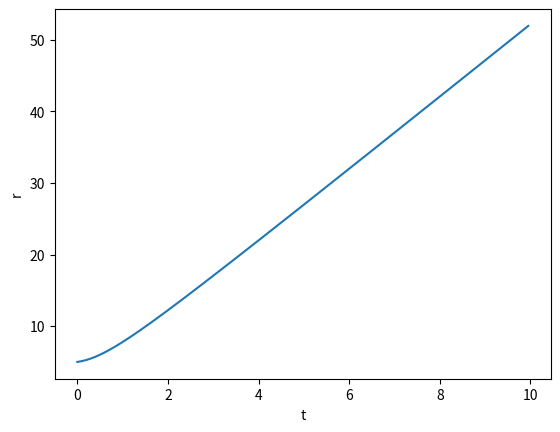
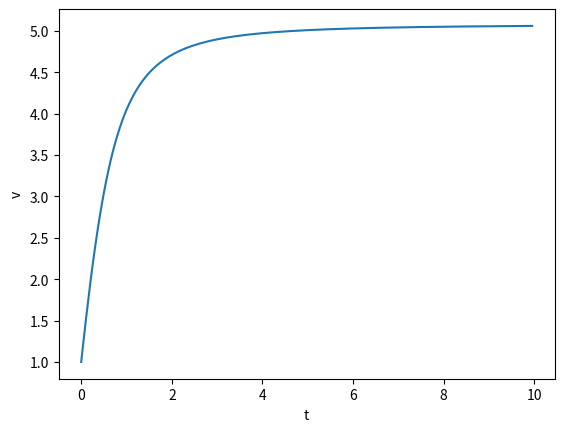
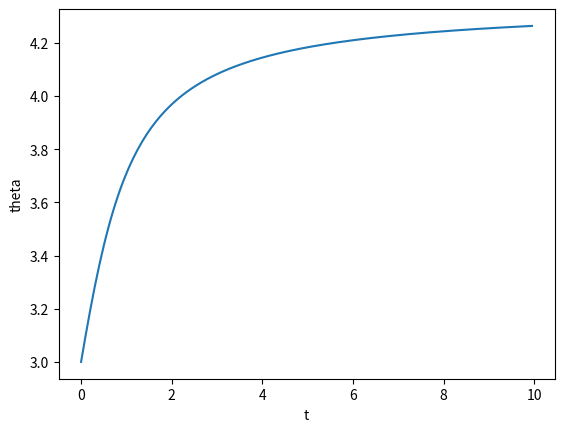
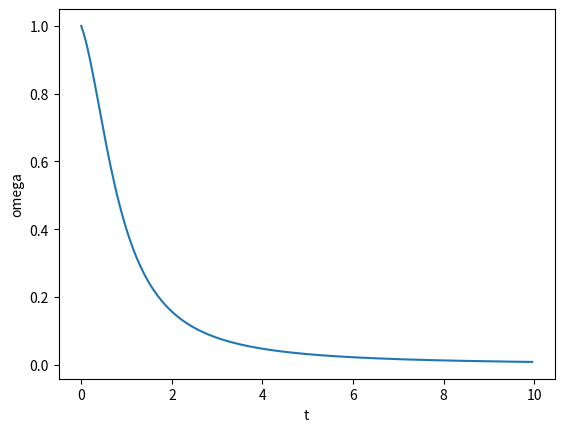
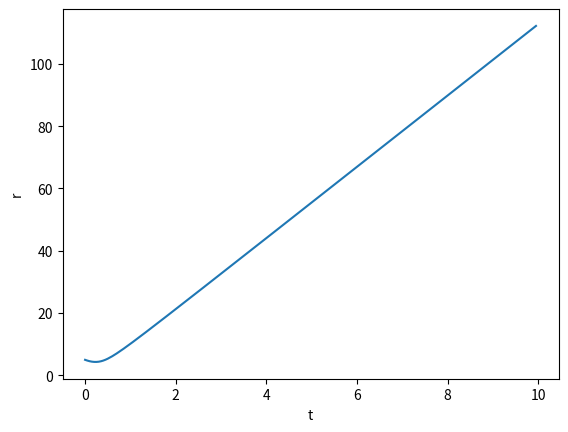
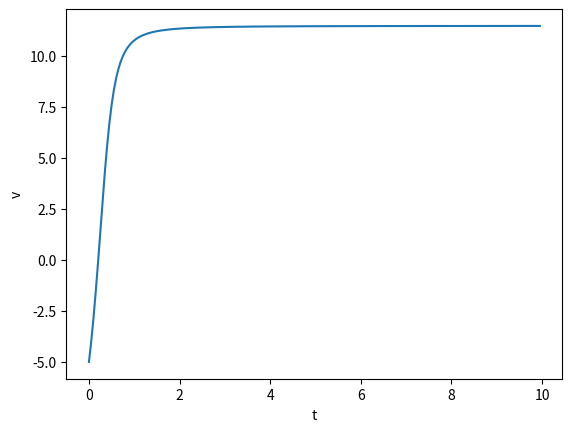
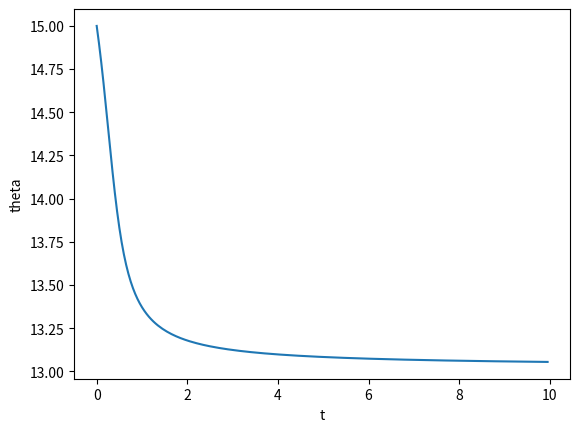
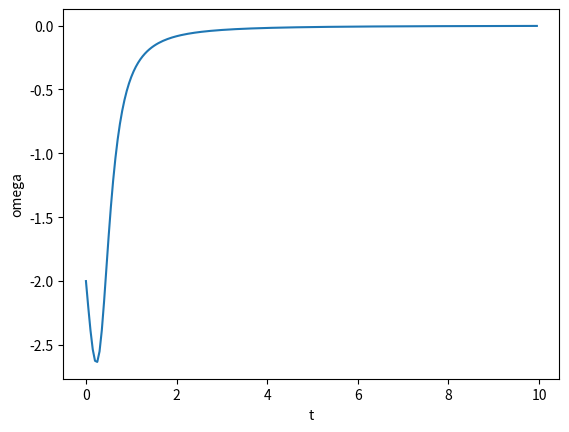
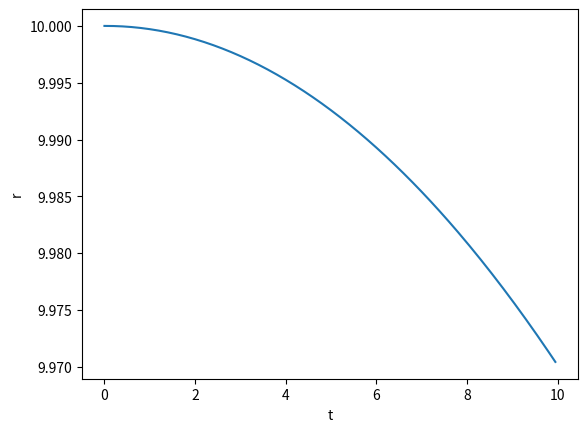
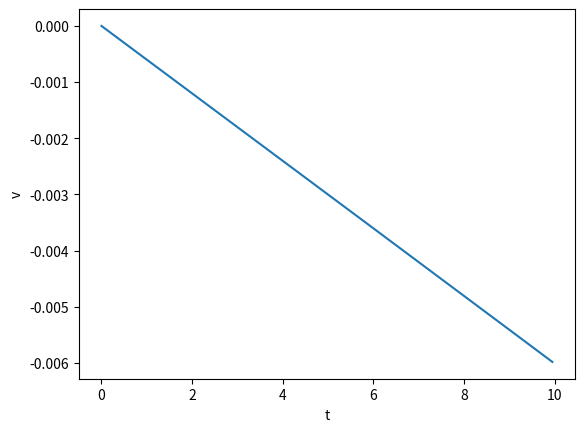
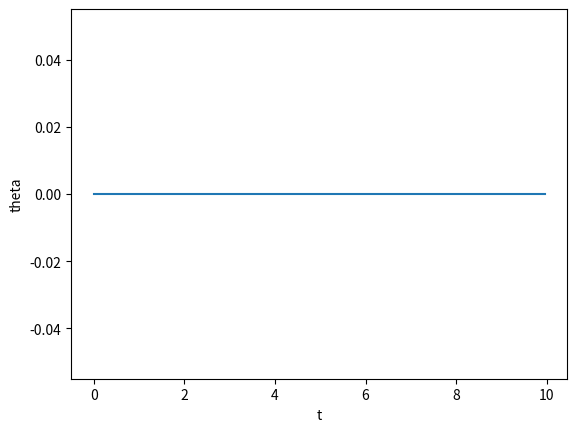
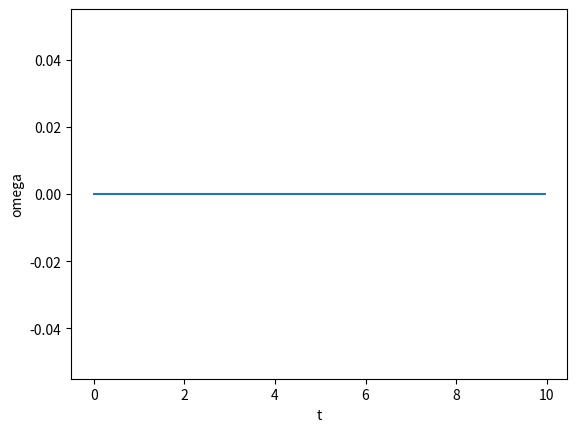
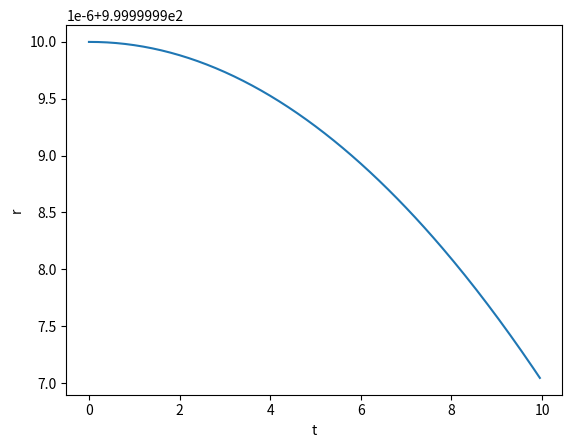
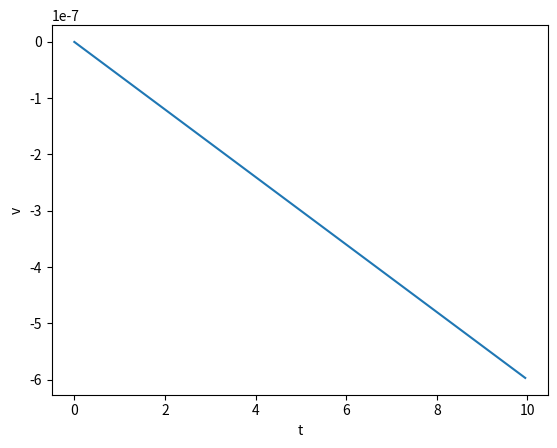
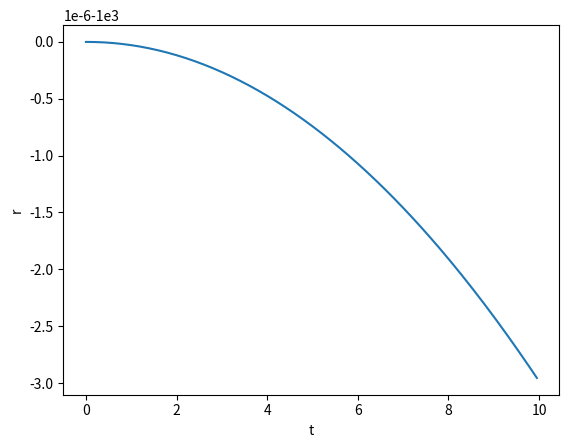

Write the Python code that produced these figures, in order.
import matplotlib.pyplot as plt
import numpy as np


def orbit(r0 = 5,v0=1,theta0=0,w0=1):

    dt = 0.05
    M= 10
    G = 0.006
    t = np.arange(0,10,dt)
    r = np.zeros(len(t))
    v = np.zeros(len(t))
    theta = np.zeros(len(t))
    w = np.zeros(len(t)) # omega: thetanin birinci zaman turevi

    r[0] = r0
    v[0] = v0
    theta[0] = theta0
    w[0] = w0 

    a = lambda r, w: (r*w**2)-(G*M/r**2)
    tt = lambda r,v,w: -2*v*w/r # thetanın ikini zaman turevi

    for i in range(len(t)-1):
        v[i+1] = v[i]+dt*a(r[i],w[i])
        r[i+1] = r[i]+dt*v[i]
        w[i+1] = w[i]+dt*tt(r[i],v[i],w[i])
        theta[i+1] = theta[i]+dt*w[i]

    plt.plot(t,r)
    plt.ylabel ('r')
    plt.xlabel ('t')
    plt.show()
    plt.plot(t,v)
    plt.ylabel ('v')
    plt.xlabel ('t')
    plt.show()
    plt.plot(t,theta)
    plt.ylabel ("theta")
    plt.xlabel ('t')
    plt.show()
    plt.plot(t,w)
    plt.ylabel ('omega')
    plt.xlabel ('t')
    plt.show()
    
    return None





#none zero initial conditions
orbit(r0 = 5,v0=1,theta0=3,w0=1)


orbit(r0 = 5,v0=-5,theta0=15,w0=-2)

#all zero initial conditions except r
orbit(r0 = 10,v0=0,theta0=0,w0=0)


orbit(r0 = 1000,v0=0,theta0=0,w0=0)

orbit(r0 = -1000,v0=0,theta0=0,w0=0)
